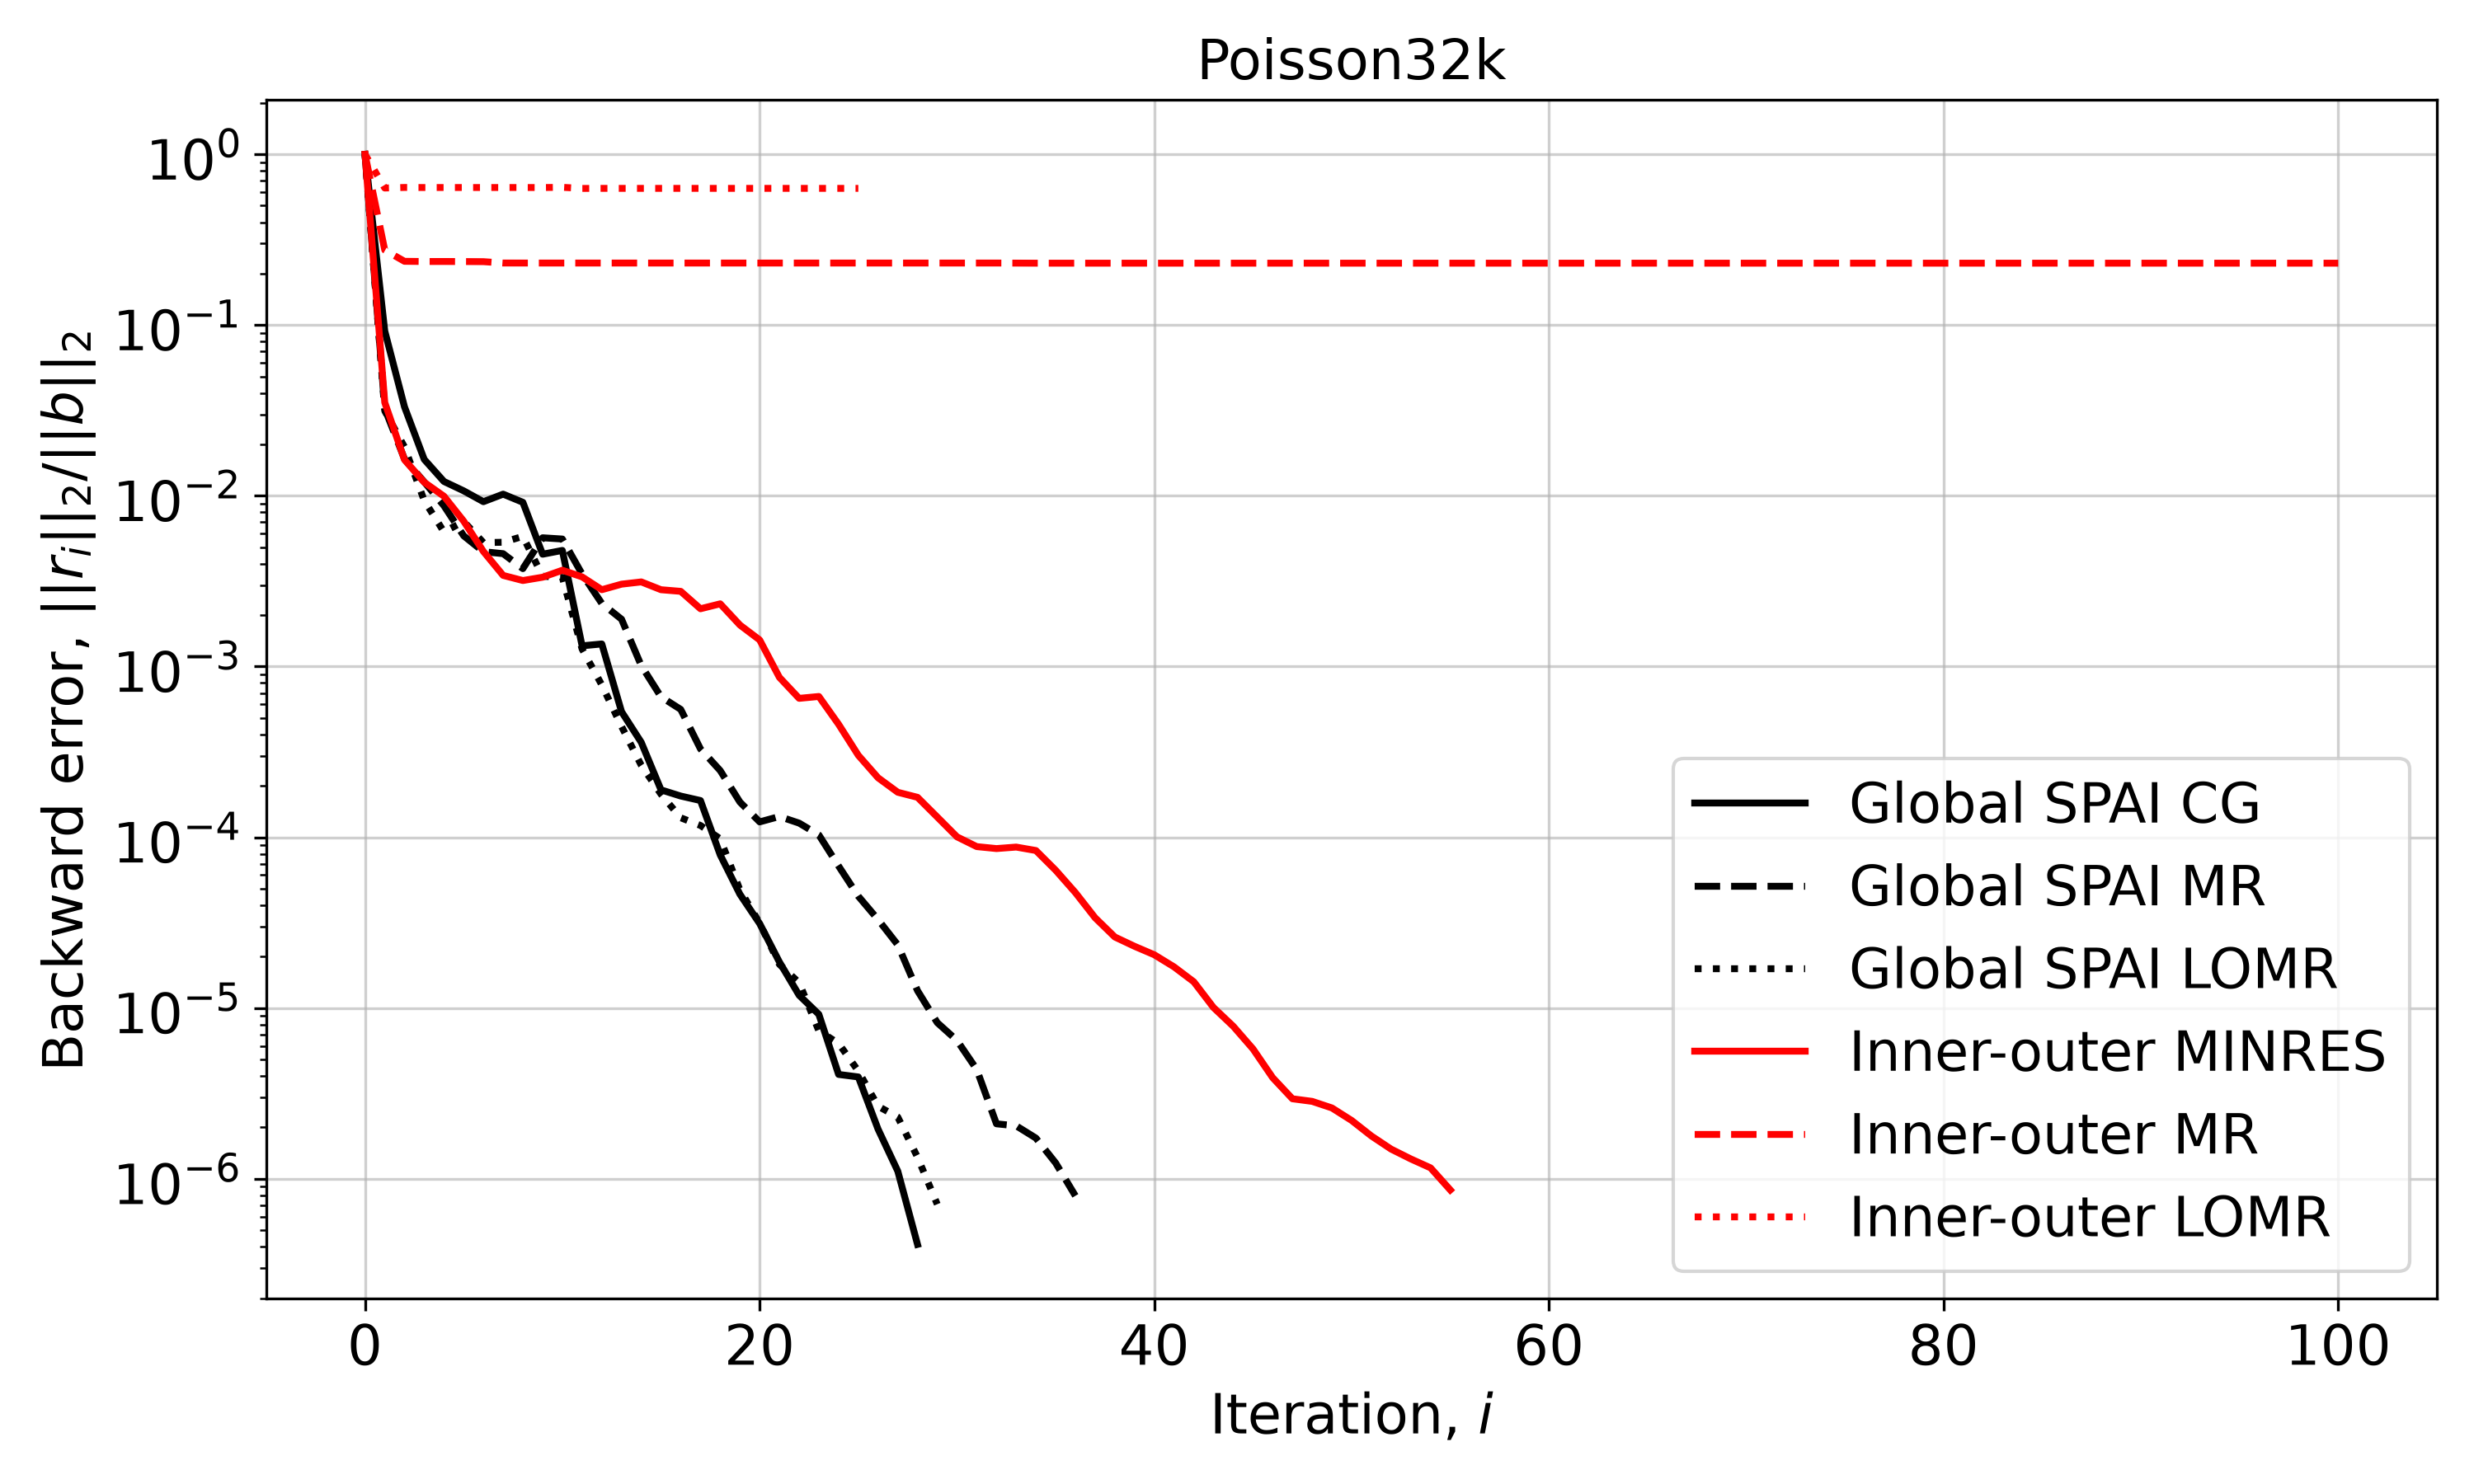

The data file committed next to this chart (first rows):
Iteration, Global SPAI CG, Global SPAI MR, Global SPAI LOMR, Inner-outer MINRES, Inner-outer MR, Inner-outer LOMR
0, 1.0, 1.0, 1.0, 1.0, 1.0, 1.0
1, 0.09226, 0.03237, 0.0314, 0.03517, 0.2747, 0.6343
2, 0.03317, 0.01642, 0.01932, 0.01625, 0.2361, 0.6392
3, 0.01633, 0.01205, 0.009373, 0.01199, 0.2355, 0.6386
4, 0.01212, 0.008736, 0.006143, 0.009937, 0.2355, 0.6387
5, 0.01069, 0.005827, 0.007071, 0.007104, 0.2353, 0.6387
6, 0.009231, 0.004704, 0.005317, 0.004717, 0.235, 0.6387
7, 0.01022, 0.00458, 0.005341, 0.003416, 0.2307, 0.6387
8, 0.009156, 0.003742, 0.005782, 0.003188, 0.2307, 0.6388
9, 0.004546, 0.005675, 0.003378, 0.003334, 0.2306, 0.6384
10, 0.004784, 0.005579, 0.003325, 0.003663, 0.2306, 0.6405
11, 0.001321, 0.003479, 0.001267, 0.003348, 0.2306, 0.6308
12, 0.001355, 0.002341, 0.0007799, 0.002817, 0.2306, 0.6314
13, 0.0005438, 0.001892, 0.0004456, 0.003035, 0.2306, 0.6314
14, 0.0003595, 0.001012, 0.000264, 0.003129, 0.2306, 0.6314
15, 0.0001895, 0.0006646, 0.0001787, 0.002817, 0.2306, 0.6314
16, 0.0001743, 0.0005606, 0.00013, 0.002755, 0.2306, 0.6314
17, 0.0001641, 0.0003292, 0.0001173, 0.002179, 0.2306, 0.6314
18, 7.883736358172518e-05, 0.0002458, 9.793255863504147e-05, 0.002329, 0.2306, 0.6314
19, 4.634426456261868e-05, 0.0001607, 4.9162292602067156e-05, 0.001749, 0.2306, 0.6314
20, 3.1211266999675566e-05, 0.000123, 3.139187782775645e-05, 0.001431, 0.2306, 0.6314
21, 1.859910093568744e-05, 0.0001323, 1.801818594013433e-05, 0.0008637, 0.2306, 0.6314
22, 1.1871473036470673e-05, 0.000121, 1.4057245968217876e-05, 0.0006508, 0.2306, 0.6314
23, 9.177274843164898e-06, 0.0001032, 7.345711341776089e-06, 0.0006674, 0.2306, 0.6314
24, 4.082705726225318e-06, 6.782375056468276e-05, 6.202666191864771e-06, 0.0004588, 0.2306, 0.6314
25, 3.9459452764508885e-06, 4.512898898887123e-05, 4.271598848798922e-06, 0.0003019, 0.2306, 0.6314
26, 1.9518790836925705e-06, 3.294105457274643e-05, 2.659541251445148e-06, 0.000223, 0.2306, nan
27, 1.1075723698828023e-06, 2.3430089362628887e-05, 2.2969853702041378e-06, 0.0001834, 0.2306, nan
28, 4.125773143362296e-07, 1.263218574764172e-05, 1.336754562384988e-06, 0.0001713, 0.2306, nan
29, , 8.206692349676461e-06, 7.090931569847762e-07, 0.0001313, 0.2306, nan
30, , 6.458548886712112e-06, , 0.0001006, 0.2306, nan
31, , 4.3673127920446745e-06, , 8.815177107870816e-05, 0.2306, nan
32, , 2.0975784091342653e-06, , 8.583753603850027e-05, 0.2306, nan
33, , 2.0415478255848403e-06, , 8.758748320554701e-05, 0.2304, nan
34, , 1.7303492686882399e-06, , 8.36062720675581e-05, 0.2302, nan
35, , 1.2375472916309372e-06, , 6.410339963676855e-05, 0.2302, nan
36, , 7.941575258440444e-07, , 4.741273703551047e-05, 0.2302, nan
37, , , , 3.375213742231514e-05, 0.2302, nan
38, , , , 2.604503518174874e-05, 0.2302, nan
39, , , , 2.297130486806506e-05, 0.2302, nan
40, , , , 2.0496210116365613e-05, 0.2302, nan
41, , , , 1.7411923254591217e-05, 0.2302, nan
42, , , , 1.4242104218586452e-05, 0.2302, nan
43, , , , 1.0060244228584417e-05, 0.2302, nan
44, , , , 7.818709269913606e-06, 0.2302, nan
45, , , , 5.761749278867027e-06, 0.2302, nan
46, , , , 3.904839119083706e-06, 0.2302, nan
47, , , , 2.939807286716283e-06, 0.2302, nan
48, , , , 2.8387374535758065e-06, 0.2302, nan
49, , , , 2.598137135451645e-06, 0.2302, nan
50, , , , 2.1949537253552807e-06, 0.2302, nan
51, , , , 1.780671719272013e-06, 0.2302, nan
52, , , , 1.491537388792553e-06, 0.2302, nan
53, , , , 1.3059890198673829e-06, 0.2302, nan
54, , , , 1.1579528401492728e-06, 0.2302, nan
55, , , , 8.597707529889207e-07, 0.2302, nan
56, , , , , 0.2302, nan
57, , , , , 0.2302, nan
58, , , , , 0.2302, nan
59, , , , , 0.2302, nan
... 41 more rows
